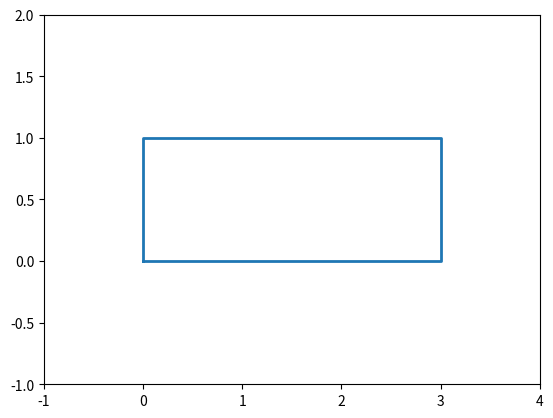

Source code (Python):
from numpy.random import randint
import matplotlib.pyplot as plt


class Case:
    def __init__(self):
        self.N = False
        self.W = False
        self.S = False
        self.E = False
        self.etat = False
    def show(self):
        if self.etat == False : 
            return "FALSE"
        if self.N==True:
            return "N"
        elif self.W == True:
            return "W"
        elif self.S== True :
            return "S"
        else :
            return "E"

class Labyrinthe:
    def __init__(self, p, q):
        self.p = p
        self.q = q
        self.tab = [[Case() for j in range(q)] for i in range(p)]

    def show(self):
        plt.plot([0, 0, self.p, self.p, 0], [0, self.q, self.q, 0, 0], linewidth=2)
        for i in range(self.p-1):
            for j in range(self.q):
                if not self.tab[i][j].E:
                    plt.plot([i+1, i+1], [j, j+1], 'b')
        for j in range(self.q-1):
            for i in range(self.p):
                if not self.tab[i][j].N:
                    plt.plot([i, i+1], [j+1, j+1], 'b')
        plt.axis([-1, self.p+1, -1, self.q+1])
        plt.show()


def creation(p, q):
    laby = Labyrinthe(p, q)
    pile = []
    i, j = randint(p), randint(q)
    pile.append((i, j))
    laby.tab[i][j].etat = True
    while len(pile)!=0:
        i, j = pile.pop()
        v = []
        if j < q-1 and not laby.tab[i][j+1].etat:
            v.append('N')
        if i > 0 and not laby.tab[i-1][j].etat:
            v.append('W')
        if j > 0 and not laby.tab[i][j-1].etat:
            v.append('S')
        if i < p-1 and not laby.tab[i+1][j].etat:
            v.append('E')
        if len(v) > 1:
            pile.append((i, j))
        if len(v) > 0:
            c = v[randint(len(v))]
            if c == 'N':
                laby.tab[i][j].N = True
                laby.tab[i][j+1].S = True
                laby.tab[i][j+1].etat = True
                pile.append((i, j+1))
            elif c == 'W':
                laby.tab[i][j].W = True
                laby.tab[i-1][j].E = True
                laby.tab[i-1][j].etat = True
                pile.append((i-1, j))
            elif c == 'S':
                laby.tab[i][j].S = True
                laby.tab[i][j-1].N = True
                laby.tab[i][j-1].etat = True
                pile.append((i, j-1))
            else:
                laby.tab[i][j].E = True
                laby.tab[i+1][j].W = True
                laby.tab[i+1][j].etat = True
                pile.append((i+1, j))
    return laby

def explorer(laby):
    pile = []
    pile.append((0, laby.q-1))
    laby.tab[0][laby.q-1].etat = False
    while True:
        i, j = pile.pop()
        if i == laby.p-1 and j == 0:
            break
        if j > 0 and laby.tab[i][j].S and laby.tab[i][j-1].etat:
            pile.append((i, j))
            pile.append((i, j-1))
            laby.tab[i][j-1].etat = False
        elif i < laby.p-1 and laby.tab[i][j].E and laby.tab[i+1][j].etat:
            pile.append((i, j))
            pile.append((i+1, j))
            laby.tab[i+1][j].etat = False
        elif j < laby.q-1 and laby.tab[i][j].N and laby.tab[i][j+1].etat:
            pile.append((i, j))
            pile.append((i, j+1))
            laby.tab[i][j+1].etat = False
        elif i > 0 and laby.tab[i][j].W and laby.tab[i-1][j].etat:
            pile.append((i, j))
            pile.append((i-1, j))
            laby.tab[i-1][j].etat = False
        return pile.lst
        
#laby = creation(60, 30)
laby = creation(3, 1)
laby.show()
